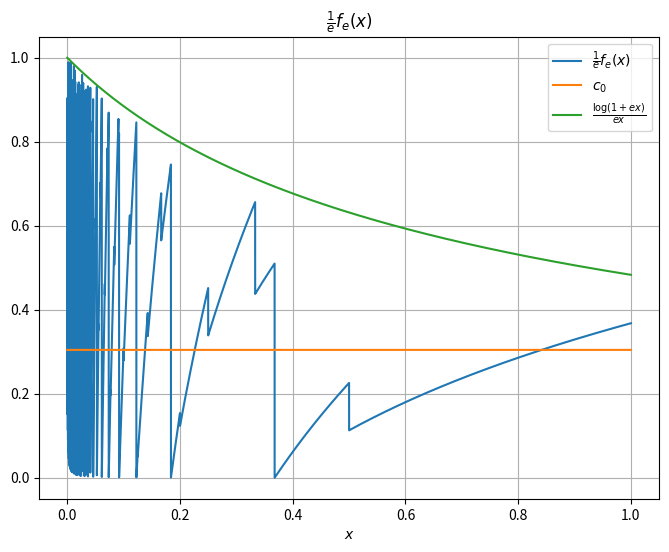

Python code for this plot:
import numpy as np
import matplotlib.pyplot as plt
import math

# code for generating Figure 1 in the original paper, covering the range N <= 80

def plot3():
    L = 15000
    base = [i/L for i in range(1, L+1)]
    fn = [math.floor(L/i) * math.log(math.e * i/L * math.ceil(L/(math.e*i))) / math.e for i in range(1,L+1)]
    compare = [0.3044019010 for i in range(1,L+1)]
    upper = [math.log(1 + math.e*i/L)/(math.e*i/L) for i in range(1,L+1)]
    basetrunc = [i/L for i in range(math.ceil(L/math.sqrt(2*math.e)), L+1)]
    trunccompare = [math.log(math.e/2)/math.e for _ in range(math.ceil(L/math.sqrt(2*math.e)), L+1)]
    plt.figure(figsize=(8, 6))
    plt.plot(base, fn, label='$\\frac{1}{e} f_e(x)$' )
    plt.plot(base, compare, label='$c_0$' )
#    plt.plot(basetrunc, trunccompare, label='$\\frac{1}{e} \\log(e/2)$' )
    plt.plot(base, upper, label='$\\frac{\\log(1+ex)}{ex}$' )
    plt.title('$\\frac{1}{e} f_e(x)$')
    plt.xlabel('$x$')
    plt.legend()
    plt.grid(True)
    plt.show()

plot3()
